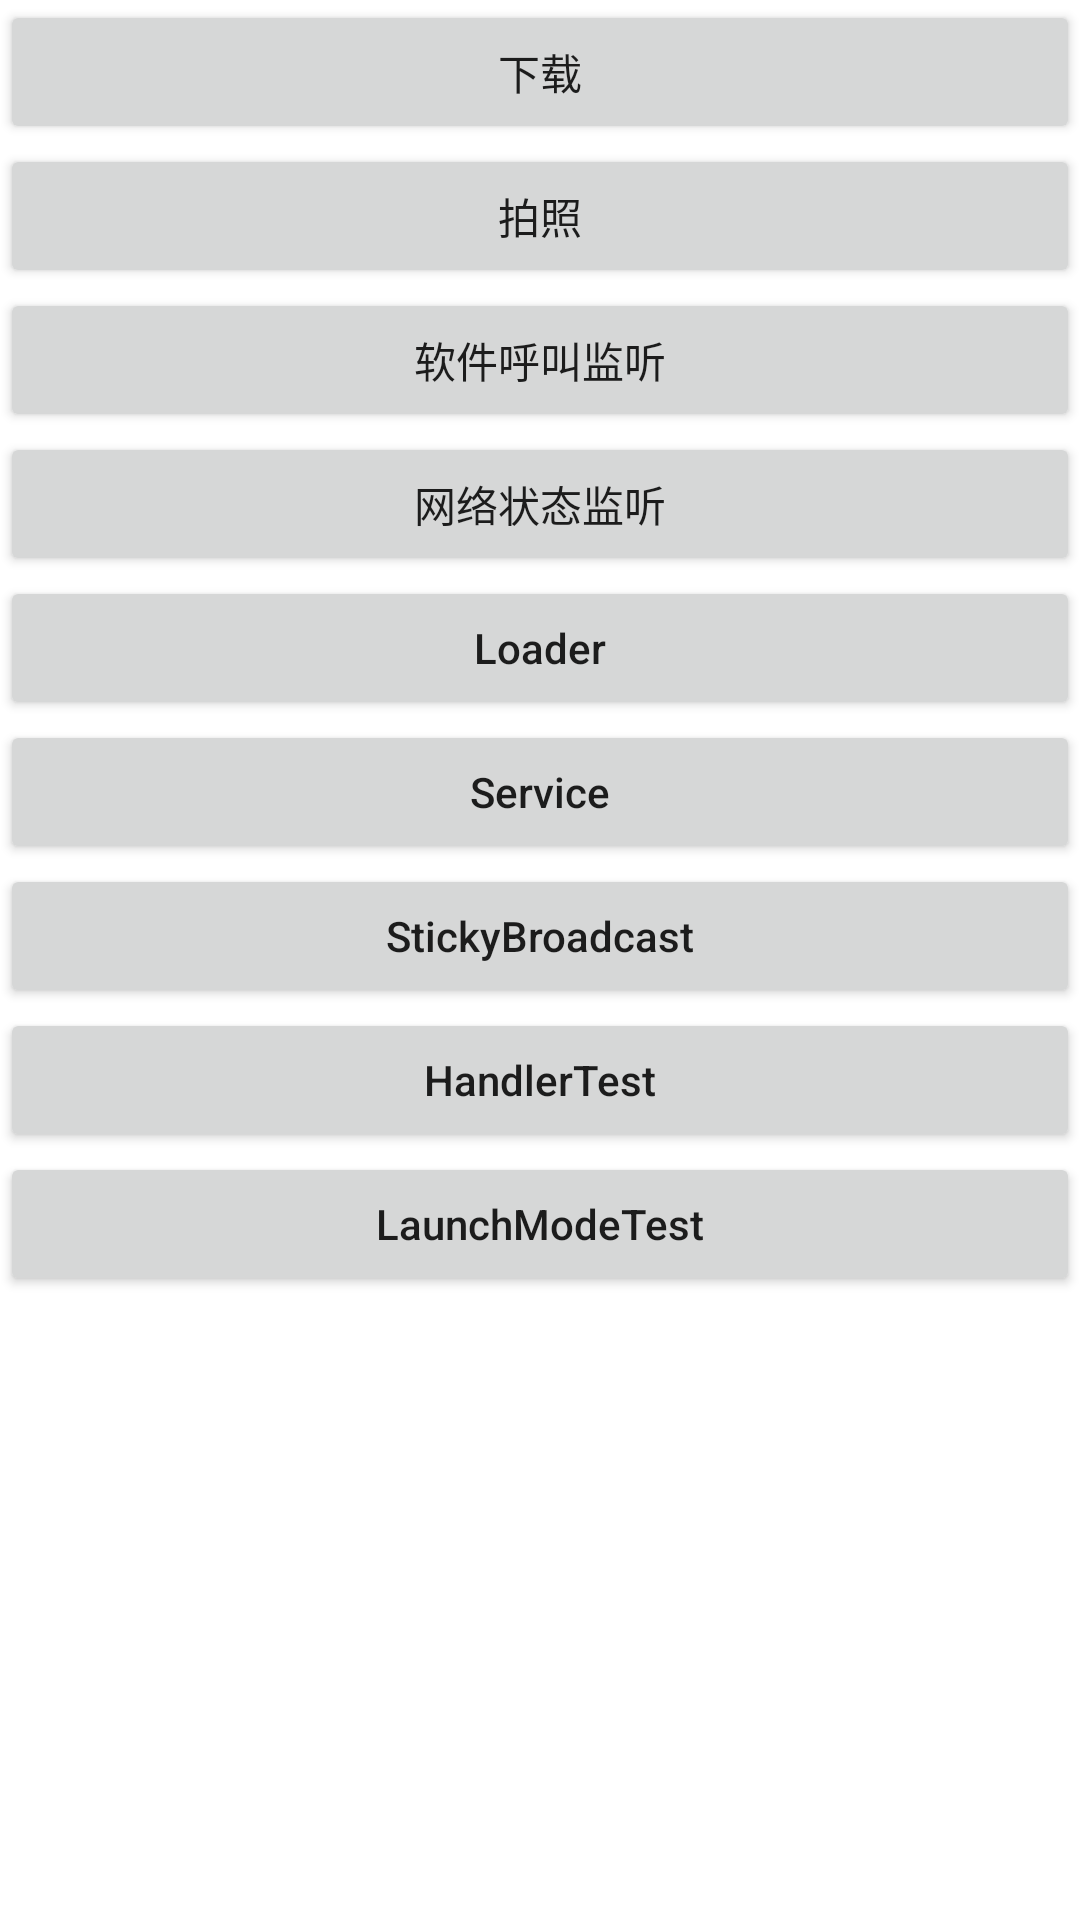

Here is an Android app screen rendered from its layout file. Give the layout XML and the strings, colors and styles it references.
<!-- AndroidManifest.xml: application theme Theme.MyDemos -->
<!-- res/layout/fragment_home.xml -->
<?xml version="1.0" encoding="utf-8"?>
<androidx.constraintlayout.widget.ConstraintLayout xmlns:android="http://schemas.android.com/apk/res/android"
    xmlns:app="http://schemas.android.com/apk/res-auto"
    xmlns:tools="http://schemas.android.com/tools"
    android:layout_width="match_parent"
    android:layout_height="match_parent"
    tools:context=".ui.main.systemTest.HomeFragment">

    <androidx.appcompat.widget.LinearLayoutCompat
        android:layout_width="match_parent"
        android:layout_height="match_parent"
        android:orientation="vertical">

        <androidx.appcompat.widget.AppCompatButton
            android:id="@+id/abtDownload"
            android:layout_width="match_parent"
            android:layout_height="wrap_content"
            android:text="下载" />

        <androidx.appcompat.widget.AppCompatButton
            android:id="@+id/abtCamera"
            android:layout_width="match_parent"
            android:layout_height="wrap_content"
            android:text="拍照" />

        <androidx.appcompat.widget.AppCompatButton
            android:id="@+id/abtSoftCallListener"
            android:layout_width="match_parent"
            android:layout_height="wrap_content"
            android:text="软件呼叫监听" />
        <androidx.appcompat.widget.AppCompatButton
            android:id="@+id/abtNetworkStateListener"
            android:layout_width="match_parent"
            android:layout_height="wrap_content"
            android:text="网络状态监听" />
        <androidx.appcompat.widget.AppCompatButton
            android:id="@+id/abtStudyLoader"
            android:layout_width="match_parent"
            android:layout_height="wrap_content"
            android:text="Loader" />
        <androidx.appcompat.widget.AppCompatButton
            android:id="@+id/abtService"
            android:layout_width="match_parent"
            android:layout_height="wrap_content"
            android:text="Service" />
        <androidx.appcompat.widget.AppCompatButton
            android:id="@+id/abtStickyBroadcast"
            android:layout_width="match_parent"
            android:layout_height="wrap_content"
            android:text="StickyBroadcast" />
        <androidx.appcompat.widget.AppCompatButton
            android:id="@+id/abtHandler"
            android:layout_width="match_parent"
            android:layout_height="wrap_content"
            android:text="HandlerTest" />
        <androidx.appcompat.widget.AppCompatButton
            android:id="@+id/abtLaunchMode"
            android:layout_width="match_parent"
            android:layout_height="wrap_content"
            android:text="LaunchModeTest" />
    </androidx.appcompat.widget.LinearLayoutCompat>
</androidx.constraintlayout.widget.ConstraintLayout>
<!-- resources referenced by this layout -->
<resources>
  <style name="Theme.MyDemos" parent="Theme.MaterialComponents.DayNight.DarkActionBar">
          
          <item name="colorPrimary">@color/purple_500</item>
          <item name="colorPrimaryVariant">@color/purple_700</item>
          <item name="colorOnPrimary">@color/white</item>
          
          <item name="colorSecondary">@color/teal_200</item>
          <item name="colorSecondaryVariant">@color/teal_700</item>
          <item name="colorOnSecondary">@color/black</item>
          
          <item name="android:statusBarColor" tools:targetApi="l">?attr/colorPrimaryVariant</item>
          
  
          <item name="textAllCaps">false</item>
      </style>
  <!-- not gathered from this repository: default colours our renderer supplied (Android Studio template values) -->
  <color name="purple_500">#FF6200EE</color>
  <color name="purple_700">#FF3700B3</color>
  <color name="teal_200">#FF03DAC5</color>
  <color name="teal_700">#FF018786</color>
  <color name="black">#FF000000</color>
  <color name="white">#FFFFFFFF</color>
</resources>
